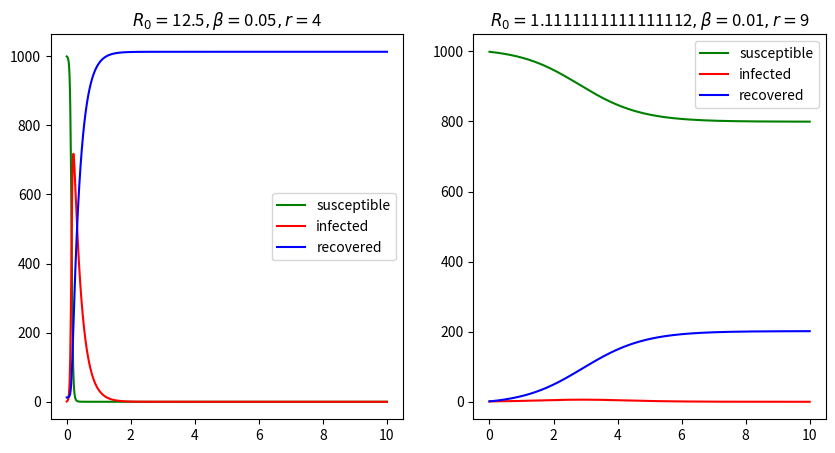
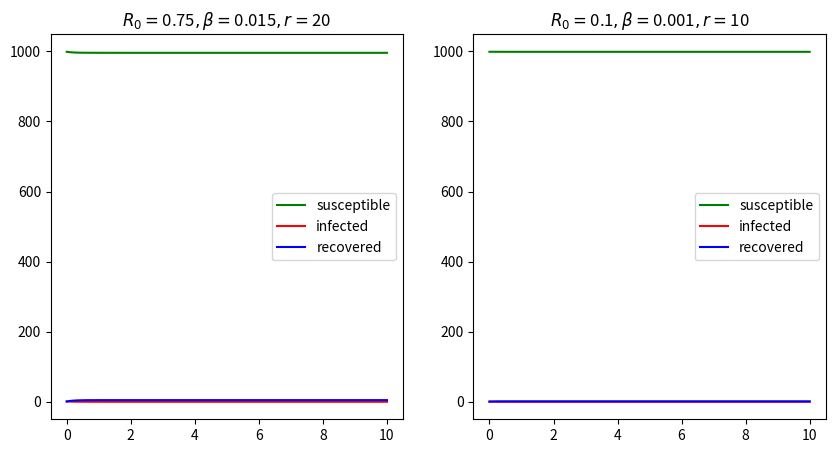
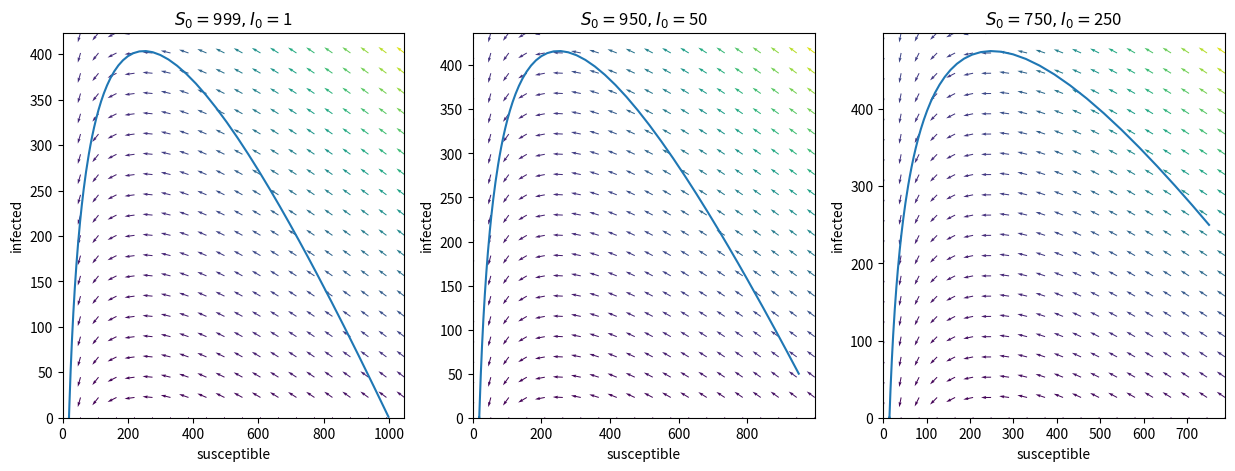
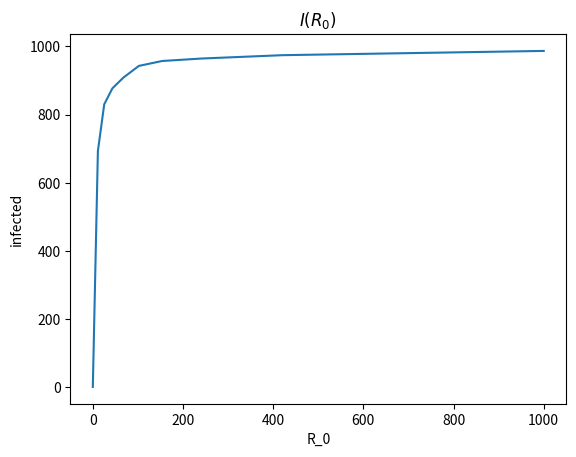

Source code (Python) for these figures, in order:
import matplotlib.pyplot as plt
import numpy as np 
from scipy.integrate import odeint

def SIR(u,t=0):
    S = u[0]
    I = u[1]
    R = u[2]
    dsdt = -beta * S *I
    didt = beta *S *I - r*I
    drdt = r*I
    return np.array([dsdt, didt, drdt])

def simple_SIR(u,t=0): #SI model
    S = u[0]
    I = u[1]
    dsdt = -beta * S *I
    didt = beta *S *I - r*I
    return np.array([dsdt, didt])

def phase_plane(init):
    u = odeint(simple_SIR,init,t)  
    plt.plot(u[:,0], u[:,1])
    ymax = plt.ylim(bottom=0)[1]                    
    xmax = plt.xlim(left=0)[1]
    nb_points = 20
    x = np.linspace(0, xmax, nb_points)
    y = np.linspace(0, ymax, nb_points)
    X1 , Y1  = np.meshgrid(x, y)
    DX1, DY1 = simple_SIR([X1, Y1])
    M = (np.hypot(DX1, DY1))
    M[ M == 0] = 1.
    DX1 /= M
    DY1 /= M
    plt.quiver(X1, Y1, DX1, DY1, M)
    plt.xlabel('susceptible')
    plt.ylabel('infected')

N = 1000
I0 = 1
R0 = 0
S0 = N - I0 -R0
t = np.linspace(0,10,1000)

# R_0 > 1

figure1 = plt.subplots(1, 2, figsize=(10,5))
plt.subplot(1, 2, 1)
beta = 0.05
r = 4
R_0 = beta*N/r
initial = [S0,I0,R_0]
u = odeint(SIR,initial,t)
plt.plot(t,u[:,0],'green')      # susceptible
plt.plot(t,u[:,1],'red')        # infected
plt.plot(t,u[:,2],'blue')      # recovered
plt.legend(('susceptible','infected','recovered'))
plt.title(r"$R_0 = $" + str(R_0) + r"$, \beta = $" + str(beta) + r"$, r = $" + str(r))
plt.subplot(1, 2, 2)
beta = 0.01
r = 9
R_0 = (beta*N)/r
initial = [S0,I0,R_0]
u = odeint(SIR,initial,t)
plt.plot(t,u[:,0],'green')      # susceptible
plt.plot(t,u[:,1],'red')        # infected
plt.plot(t,u[:,2],'blue')      # recovered
plt.legend(('susceptible','infected','recovered'))
plt.title(r"$R_0 = $" + str(R_0) + r"$, \beta = $" + str(beta) + r"$, r = $" + str(r))
plt.show()


# R_0 < 1

figure2 = plt.subplots(1, 2, figsize=(10,5))
plt.subplot(1, 2, 1)
beta = 0.015
r = 20
R_0 = (beta*N)/r
initial = [S0,I0,R_0]
u = odeint(SIR,initial,t)
plt.plot(t,u[:,0],'green')      # susceptible
plt.plot(t,u[:,1],'red')        # infected
plt.plot(t,u[:,2],'blue')      # recovered
plt.legend(('susceptible','infected','recovered'))
plt.title(r"$R_0 = $" + str(R_0) + r"$, \beta = $" + str(beta) + r"$, r = $" + str(r))
plt.subplot(1, 2, 2)
beta = 0.001
r = 10
R_0 = (beta*N)/r
initial = [S0,I0,R_0]
u = odeint(SIR,initial,t)
plt.plot(t,u[:,0],'green')      # susceptible
plt.plot(t,u[:,1],'red')        # infected
plt.plot(t,u[:,2],'blue')      # recovered
plt.legend(('susceptible','infected','recovered'))
plt.title(r"$R_0 = $" + str(R_0) + r"$, \beta = $" + str(beta) + r"$, r = $" + str(r))
plt.show()


# simple SIR
figure3 = plt.figure(figsize=(15,5))
N = 1000
beta = 0.02
r = 5
R0 = (N*beta)/r

plt.subplot(1, 3, 1)
I0 = 1
S0 = 999
phase_plane([S0, I0])
plt.title(r"$S_0 = $" + str(S0) + r"$, I_0 = $" + str(I0))

plt.subplot(1, 3, 2)
I0 = 50
S0 = 950
phase_plane([S0, I0])
plt.title(r"$S_0 = $" + str(S0) + r"$, I_0 = $" + str(I0))

plt.subplot(1, 3, 3)
I0 = 250
S0 = 750
phase_plane([S0, I0])
plt.title(r"$S_0 = $" + str(S0) + r"$, I_0 = $" + str(I0))

plt.show()

# total number of individuals infected

N = 1000
beta_list = np.linspace(0,1,10)
r_list = np.linspace(11,1,10)

R_0 = []
I0 = 1
S0 = 999
infected =[]

for i in range(len(r_list)):
    beta = beta_list[i]
    r = r_list[i]
    u = odeint(simple_SIR,[S0,I0],t)
    S,I=u.T
    infected = infected + [max(I)]
    R_0 = R_0 + [beta*N/r]

figure4 = plt.figure()
plt.plot(R_0,infected)
plt.xlabel("R_0")
plt.ylabel("infected")
plt.title("$I(R_0)$")
plt.show()

